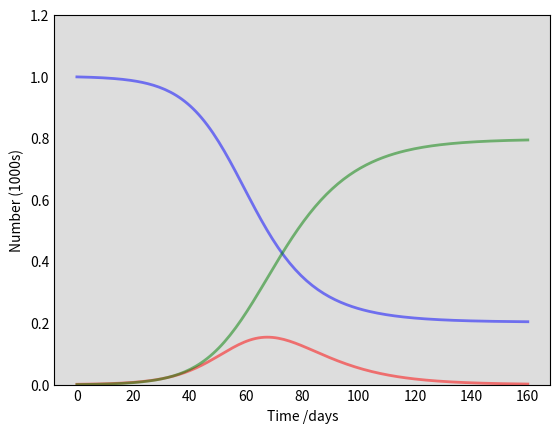

The matplotlib source for this figure: (Note: this script raises an exception after producing the figure.)
import numpy as np
from scipy.integrate import odeint
import matplotlib.pyplot as plt


def sir_model():
    # Total population, N.
    N = 1000
    # Initial number of infected and recovered individuals, I0 and R0.
    I0, R0 = 1, 0
    # Everyone else, S0, is susceptible to infection initially.
    S0 = N - I0 - R0
    # Contact rate, beta, and mean recovery rate, gamma, (in 1/days).
    beta, gamma = 0.2, 1.0 / 10
    # A grid of time points (in days)
    t = np.linspace(0, 160, 160)

    # The SIR model differential equations.
    def deriv(y, t, N, beta, gamma):
        S, I, R = y
        dSdt = -beta * S * I / N
        dIdt = beta * S * I / N - gamma * I
        dRdt = gamma * I
        return dSdt, dIdt, dRdt

    # Initial conditions vector
    y0 = S0, I0, R0
    # Integrate the SIR equations over the time grid, t.
    ret = odeint(deriv, y0, t, args=(N, beta, gamma))
    S, I, R = ret.T

    # Plot the data on three separate curves for S(t), I(t) and R(t)
    fig = plt.figure(facecolor='w')
    ax = fig.add_subplot(111, facecolor='#dddddd', axisbelow=True)
    ax.plot(t, S / 1000, 'b', alpha=0.5, lw=2, label='Susceptible')
    ax.plot(t, I / 1000, 'r', alpha=0.5, lw=2, label='Infected')
    ax.plot(t, R / 1000, 'g', alpha=0.5, lw=2, label='Recovered with immunity')
    ax.set_xlabel('Time /days')
    ax.set_ylabel('Number (1000s)')
    ax.set_ylim(0, 1.2)
    ax.yaxis.set_tick_params(length=0)
    ax.xaxis.set_tick_params(length=0)
    ax.grid(b=True, which='major', c='w', lw=2, ls='-')
    legend = ax.legend()
    legend.get_frame().set_alpha(0.5)
    for spine in ('top', 'right', 'bottom', 'left'):
        ax.spines[spine].set_visible(False)
    plt.show()


if __name__ == '__main__':
    sir_model()
